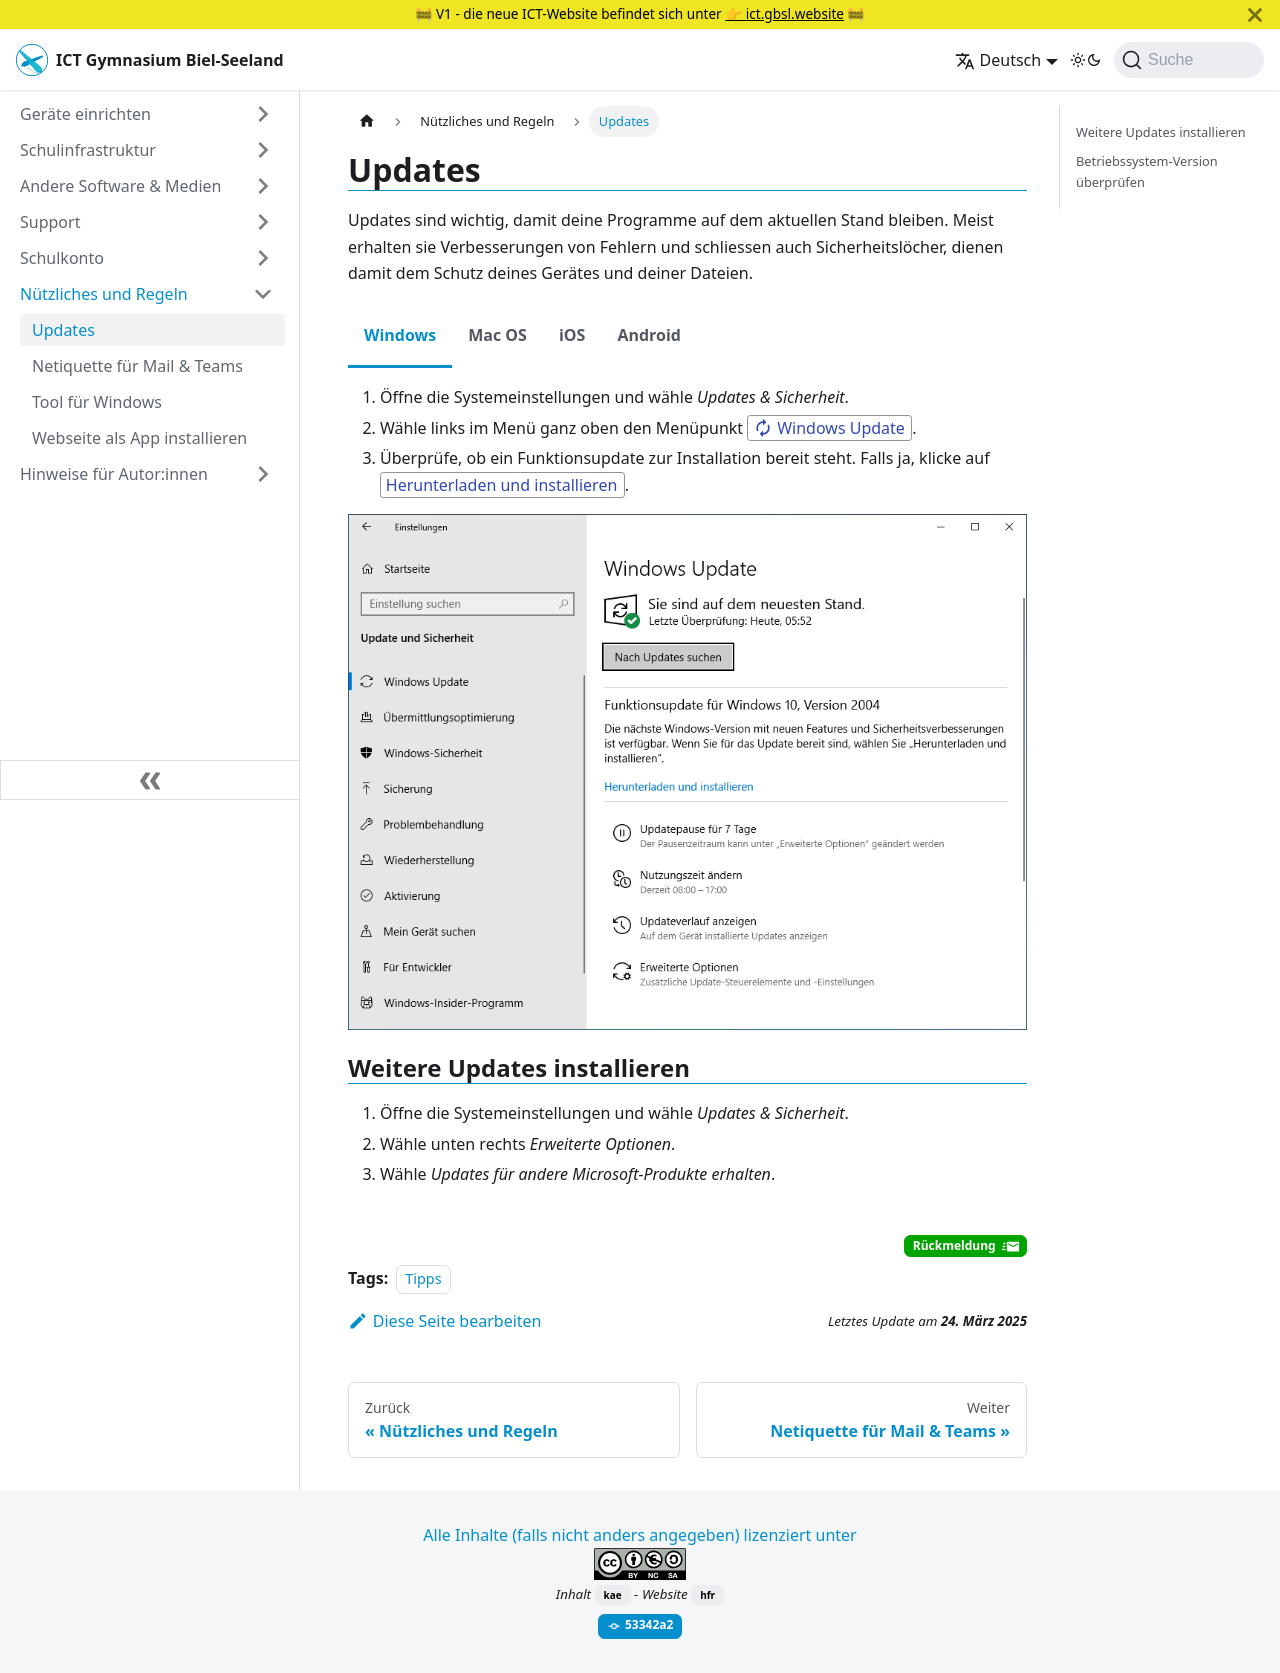

repository: GBSL-Informatik/ict-website · page: tipps/updates/index.html · generator: docusaurus

---
description:  Updates
sidebar_label: Updates
sidebar_position: 1
tags: [Tipps]
sidebar_custom_props:
  icon: mdi-application-import
draft: false
---

# Updates

Updates sind wichtig, damit deine Programme auf dem aktuellen Stand bleiben. Meist erhalten sie Verbesserungen von Fehlern und schliessen auch Sicherheitslöcher, dienen damit dem Schutz deines Gerätes und deiner Dateien.

<Tabs>
  <TabItem value="win" label="Windows">
    1. Öffne die Systemeinstellungen und wähle *Updates & Sicherheit*.
    2. Wähle links im Menü ganz oben den Menüpunkt __:mdi[autorenew] Windows Update__.
    3. Überprüfe, ob ein Funktionsupdate zur Installation bereit steht. Falls ja, klicke auf __Herunterladen und installieren__.

    ![](./windows-10-update-2004.png)

    ## Weitere Updates installieren

    1. Öffne die Systemeinstellungen und wähle *Updates & Sicherheit*.
    2. Wähle unten rechts *Erweiterte Optionen*.
    3. Wähle *Updates für andere Microsoft-Produkte erhalten*.
  </TabItem>

  <TabItem value="osx" label="Mac OS">
    Anleitung Mac OS
    Das Betriebssystem von MacBooks heisst macOS. Das Betriebssystem und wichtige Apps sollte unbedingt auf dem neuesten Stand gehalten werden, um die Sicherheit zu gewährleisten.

    ## Betriebssystem-Version überprüfen

    Öffne die Systemeinstellungen und wähle *Softwareupdate*. Überprüfe folgendes:

    - Es steht **«Dein Mac ist auf dem neuesten Stand»**.
    - Es ist eine neue Version vorhanden.
    - Bei *Meinen Mac automatisch aktualisieren* ist ein Haken gesetzt.

    ![](./macos-check.png)
  </TabItem>

  <TabItem value="ios" label="iOS">
    Meist erhältst du eine Nachricht auf dem Bildschirm, dass ein Update vorhanden ist. Diese klickst du an.

    Sonst: öffne die Einstellungen und wähle *Datenschutz und Sicherheit*
  </TabItem>

  <TabItem value="android" label="Android">
    Je nach Android-Version und Marke des Smartphones verhält es sich mit den Updates anders. Meist erhältst du eine Nachricht auf dem Bildschirm, dass ein Update vorhanden ist. Diese klickst du an.

    Sonst: öffne die Einstellungen und wähle *Datenschutz und Sicherheit*

    ![--width=200px](./updateandroid1.png)

    Anschliessend *System und Updates*

    ![--width=200px](./updateandroid2.png)

    und du siehst, ob es Updates zu installieren gibt.

    ![--width=200px](./updateandroid3.png)
  </TabItem>
</Tabs>
